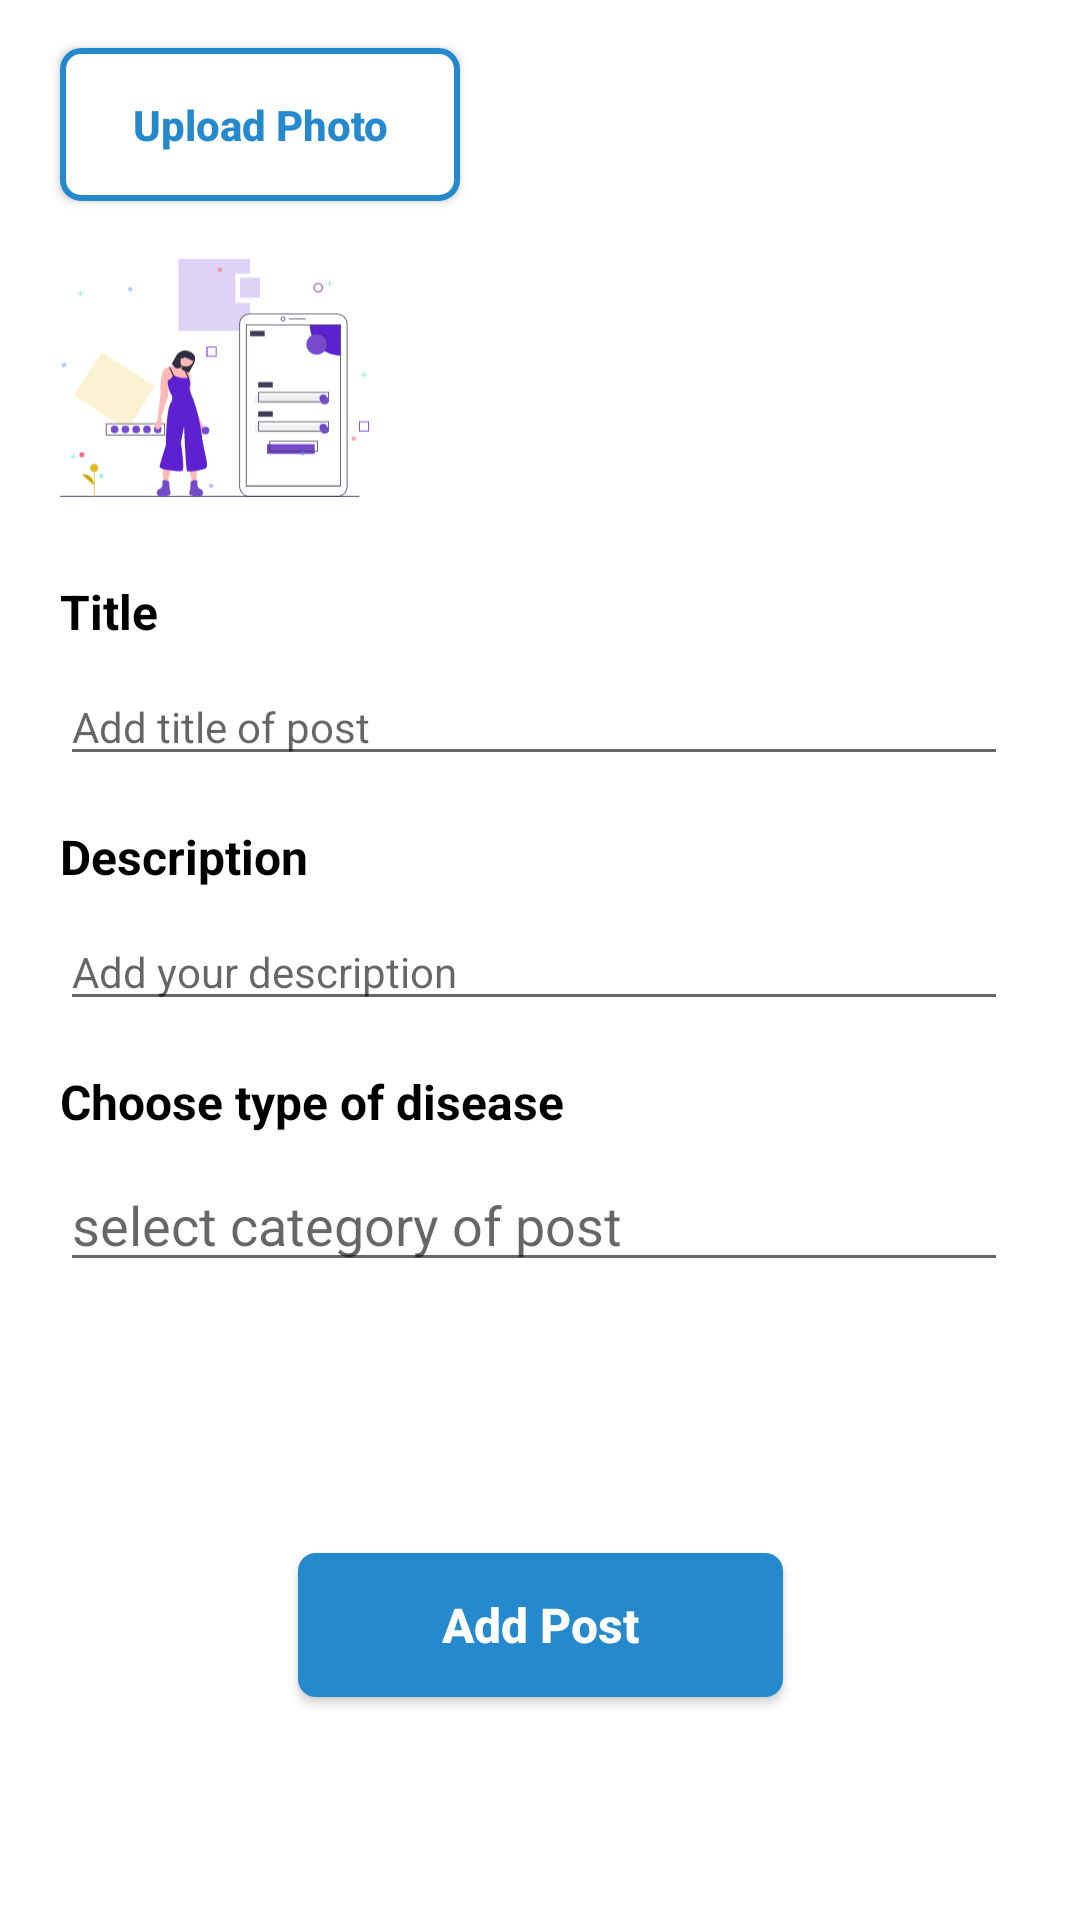

Write the Android layout XML for this screen, with the resource values it uses.
<!-- AndroidManifest.xml: application theme AppTheme -->
<!-- res/layout/activity_add_post.xml -->
<?xml version="1.0" encoding="utf-8"?>
<androidx.constraintlayout.widget.ConstraintLayout xmlns:android="http://schemas.android.com/apk/res/android"
    xmlns:app="http://schemas.android.com/apk/res-auto"
    xmlns:tools="http://schemas.android.com/tools"
    android:layout_width="match_parent"
    android:layout_height="match_parent"
    android:background="@color/white"
    tools:context=".activities.AddPostActivity">

    <androidx.constraintlayout.widget.Guideline
        android:id="@+id/guideline11"
        android:layout_width="wrap_content"
        android:layout_height="wrap_content"
        android:orientation="vertical"
        app:layout_constraintGuide_begin="20dp" />

    <Button
        android:id="@+id/btn_upload_photo"
        android:layout_width="wrap_content"
        android:layout_height="wrap_content"
        android:layout_marginTop="16dp"
        android:background="@drawable/bg_white_rounded"
        android:text="Upload Photo"
        android:textAllCaps="false"
        android:textColor="@color/colorAccent"
        android:textStyle="bold"
        app:layout_constraintStart_toStartOf="@+id/guideline11"
        app:layout_constraintTop_toTopOf="parent" />

    <ImageView
        android:id="@+id/img_post"
        android:layout_width="0dp"
        android:layout_height="86dp"
        android:layout_marginTop="16dp"
        app:layout_constraintDimensionRatio="w,103:86"
        app:layout_constraintStart_toStartOf="@+id/guideline11"
        app:layout_constraintTop_toBottomOf="@+id/btn_upload_photo"
        app:srcCompat="@drawable/ic_join_now" />

    <TextView
        android:id="@+id/txt_title"
        android:layout_width="0dp"
        android:layout_height="wrap_content"
        android:layout_marginTop="24dp"
        android:text="Title"
        android:textColor="@color/black"
        android:textSize="16sp"
        android:textStyle="bold"
        app:layout_constraintEnd_toEndOf="parent"
        app:layout_constraintStart_toStartOf="@+id/guideline11"
        app:layout_constraintTop_toBottomOf="@+id/img_post" />

    <EditText
        android:id="@+id/edt_title"
        android:layout_width="0dp"
        android:layout_height="wrap_content"
        android:layout_marginTop="8dp"
        android:layout_marginEnd="24dp"
        android:ems="10"
        android:hint="Add title of post"
        android:inputType="textPersonName"
        android:textSize="14sp"
        app:layout_constraintEnd_toEndOf="parent"
        app:layout_constraintStart_toStartOf="@+id/guideline11"
        app:layout_constraintTop_toBottomOf="@+id/txt_title" />

    <TextView
        android:id="@+id/txt_description"
        android:layout_width="0dp"
        android:layout_height="wrap_content"
        android:layout_marginTop="16dp"
        android:text="Description"
        android:textColor="@color/black"
        android:textSize="16sp"
        android:textStyle="bold"
        app:layout_constraintEnd_toEndOf="parent"
        app:layout_constraintStart_toStartOf="@+id/guideline11"
        app:layout_constraintTop_toBottomOf="@+id/edt_title" />

    <EditText
        android:id="@+id/edt_description"
        android:layout_width="0dp"
        android:layout_height="wrap_content"
        android:layout_marginTop="8dp"
        android:layout_marginEnd="24dp"
        android:ems="10"
        android:hint="Add your description"
        android:inputType="textPersonName"
        android:textSize="14sp"
        app:layout_constraintEnd_toEndOf="parent"
        app:layout_constraintStart_toStartOf="@+id/guideline11"
        app:layout_constraintTop_toBottomOf="@+id/txt_description" />

    <TextView
        android:id="@+id/txt_category"
        android:layout_width="0dp"
        android:layout_height="wrap_content"
        android:layout_marginTop="16dp"
        android:text="Choose type of disease"
        android:textColor="@color/black"
        android:textSize="16sp"
        android:textStyle="bold"
        app:layout_constraintEnd_toEndOf="parent"
        app:layout_constraintStart_toStartOf="@+id/guideline11"
        app:layout_constraintTop_toBottomOf="@+id/edt_description" />

    <EditText
        android:id="@+id/edt_category"
        android:layout_width="0dp"
        android:layout_height="wrap_content"
        android:layout_marginTop="8dp"
        android:layout_marginEnd="24dp"
        android:ems="10"
        android:hint="select category of post"
        android:inputType="textPersonName"
        app:layout_constraintEnd_toEndOf="parent"
        app:layout_constraintStart_toStartOf="@+id/guideline11"
        app:layout_constraintTop_toBottomOf="@+id/txt_category" />

    <Button
        android:id="@+id/btn_add_post"
        android:layout_width="wrap_content"
        android:layout_height="wrap_content"
        android:layout_marginTop="16dp"
        android:background="@drawable/bg_rounded_add_post"
        android:text="Add Post"
        android:textAllCaps="false"
        android:textColor="@color/white"
        android:textSize="16sp"
        android:textStyle="bold"
        app:layout_constraintBottom_toBottomOf="parent"
        app:layout_constraintEnd_toEndOf="parent"
        app:layout_constraintStart_toStartOf="parent"
        app:layout_constraintTop_toBottomOf="@+id/edt_category" />

    <ProgressBar
        android:id="@+id/progressBar"
        style="?android:attr/progressBarStyle"
        android:layout_width="wrap_content"
        android:layout_height="wrap_content"
        android:visibility="gone"
        app:layout_constraintBottom_toBottomOf="@+id/btn_add_post"
        app:layout_constraintEnd_toEndOf="@+id/btn_add_post"
        app:layout_constraintStart_toStartOf="@+id/btn_add_post"
        app:layout_constraintTop_toTopOf="@+id/btn_add_post" />
</androidx.constraintlayout.widget.ConstraintLayout>
<!-- resources referenced by this layout -->
<resources>
  <color name="black">#000000</color>
  <color name="colorAccent">#258ACD</color>
  <color name="white">#ffffff</color>
  <!-- drawable bg_rounded_add_post (drawable) -->
  <?xml version="1.0" encoding="utf-8"?>
  <shape xmlns:android="http://schemas.android.com/apk/res/android"
      android:shape="rectangle">
      <solid android:color="@color/colorAccent" />
      <corners android:radius="6dp" />
      <padding
          android:bottom="8dp"
          android:left="48dp"
          android:right="48dp"
          android:top="8dp" />
  </shape>
  <!-- drawable bg_white_rounded (drawable) -->
  <?xml version="1.0" encoding="utf-8"?>
  <shape xmlns:android="http://schemas.android.com/apk/res/android"
      android:shape="rectangle">
      <solid android:color="@color/white" />
      <corners android:radius="6dp" />
      <stroke
          android:width="2dp"
          android:color="@color/colorAccent" />
      <padding
          android:bottom="16dp"
          android:left="24dp"
          android:right="24dp"
          android:top="16dp" />
  </shape>
  <!-- drawable ic_join_now: vector/xml drawable (drawable, 12934 chars, omitted) -->
  <style name="AppTheme" parent="Theme.AppCompat.Light.DarkActionBar">
          
          <item name="colorPrimary">@color/colorPrimary</item>
          <item name="colorPrimaryDark">@color/colorPrimaryDark</item>
          <item name="colorAccent">@color/colorAccent</item>
  
      </style>
  <color name="colorPrimary">#258ACD</color>
  <color name="colorPrimaryDark">#258ACD</color>
</resources>
